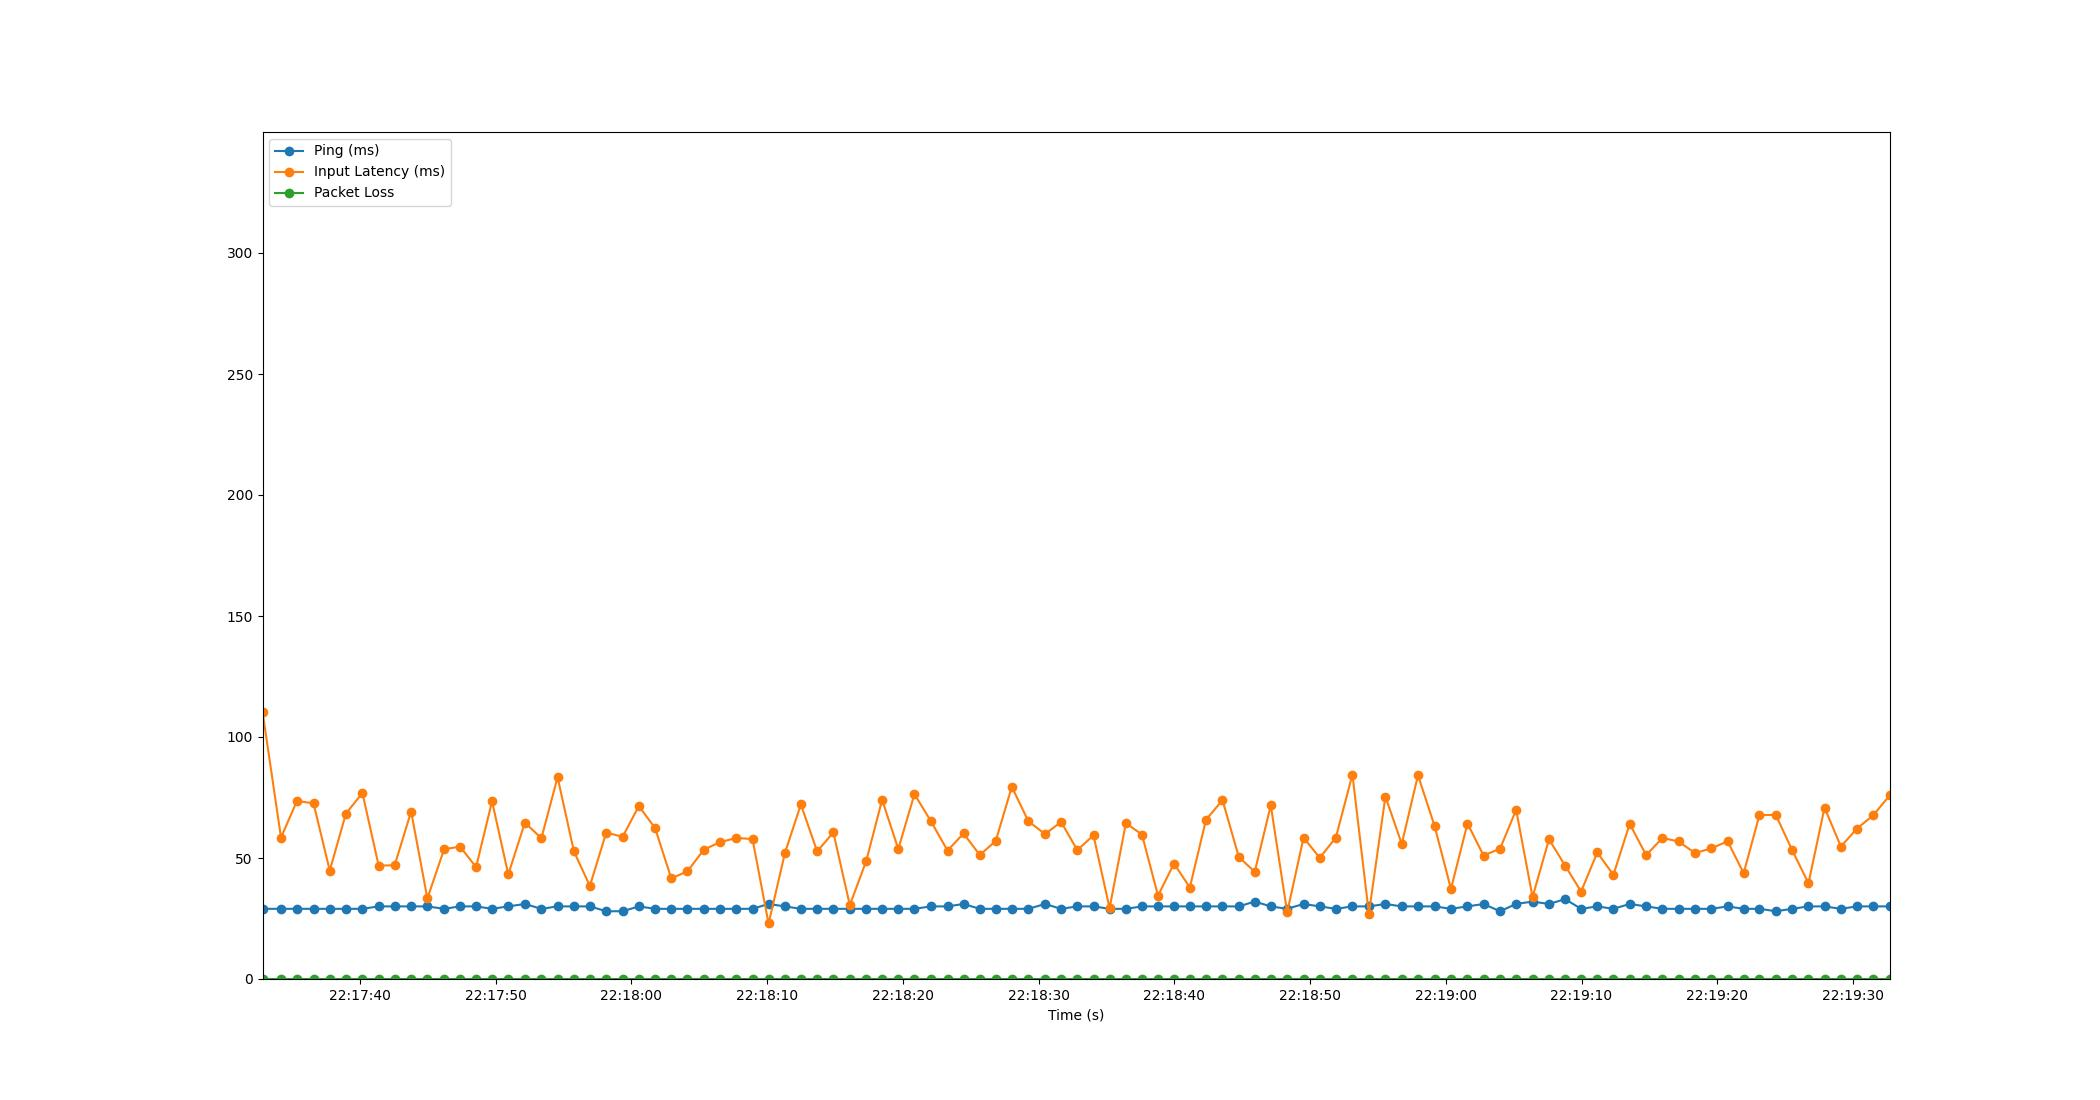

The file beside this chart, header and first rows:
Time, Timestamp, Ping, Packet Loss, Input Latency
4.0531158447265625e-06, 2023-07-20 22:17:32.833462, 29, 0, 110.5
1.363, 2023-07-20 22:17:34.195988, 29, 0, 58.45
2.539, 2023-07-20 22:17:35.372750, 29, 0, 73.56
3.758, 2023-07-20 22:17:36.591723, 29, 0, 72.59
4.954, 2023-07-20 22:17:37.787770, 29, 0, 44.8
6.146, 2023-07-20 22:17:38.979135, 29, 0, 68.37
7.361, 2023-07-20 22:17:40.194209, 29, 0, 76.85
8.556, 2023-07-20 22:17:41.389771, 30, 0, 46.86
9.735, 2023-07-20 22:17:42.568778, 30, 0, 47.01
10.95, 2023-07-20 22:17:43.782309, 30, 0, 69.2
12.15, 2023-07-20 22:17:44.979434, 30, 0, 33.3
13.38, 2023-07-20 22:17:46.210996, 29, 0, 53.63
14.55, 2023-07-20 22:17:47.382903, 30, 0, 54.7
15.73, 2023-07-20 22:17:48.567738, 30, 0, 46.26
16.91, 2023-07-20 22:17:49.742689, 29, 0, 73.46
18.11, 2023-07-20 22:17:50.938822, 30, 0, 43.19
19.33, 2023-07-20 22:17:52.160726, 31, 0, 64.62
20.54, 2023-07-20 22:17:53.377938, 29, 0, 58.17
21.74, 2023-07-20 22:17:54.570188, 30, 0, 83.37
22.94, 2023-07-20 22:17:55.774406, 30, 0, 52.72
24.12, 2023-07-20 22:17:56.948792, 30, 0, 38.46
25.32, 2023-07-20 22:17:58.156222, 28, 0, 60.53
26.53, 2023-07-20 22:17:59.360737, 28, 0, 58.74
27.72, 2023-07-20 22:18:00.556730, 30, 0, 71.49
28.92, 2023-07-20 22:18:01.752757, 29, 0, 62.33
30.11, 2023-07-20 22:18:02.944259, 29, 0, 41.6
31.3, 2023-07-20 22:18:04.134977, 29, 0, 44.47
32.51, 2023-07-20 22:18:05.346682, 29, 0, 53.47
33.7, 2023-07-20 22:18:06.536735, 29, 0, 56.54
34.91, 2023-07-20 22:18:07.746560, 29, 0, 58.3
36.1, 2023-07-20 22:18:08.929696, 29, 0, 57.81
37.28, 2023-07-20 22:18:10.112667, 31, 0, 22.94
38.49, 2023-07-20 22:18:11.322687, 30, 0, 52.16
39.66, 2023-07-20 22:18:12.492405, 29, 0, 72.14
40.86, 2023-07-20 22:18:13.692766, 29, 0, 52.7
42.05, 2023-07-20 22:18:14.882728, 29, 0, 60.58
43.26, 2023-07-20 22:18:16.098089, 29, 0, 30.53
44.48, 2023-07-20 22:18:17.308746, 29, 0, 48.79
45.64, 2023-07-20 22:18:18.477099, 29, 0, 74.05
46.84, 2023-07-20 22:18:19.668776, 29, 0, 53.72
48.03, 2023-07-20 22:18:20.858784, 29, 0, 76.37
49.23, 2023-07-20 22:18:22.059815, 30, 0, 65.33
50.46, 2023-07-20 22:18:23.293939, 30, 0, 53.06
51.64, 2023-07-20 22:18:24.474713, 31, 0, 60.14
52.84, 2023-07-20 22:18:25.675288, 29, 0, 51.25
54.02, 2023-07-20 22:18:26.850984, 29, 0, 57.08
55.2, 2023-07-20 22:18:28.030095, 29, 0, 79.44
56.41, 2023-07-20 22:18:29.247042, 29, 0, 65.22
57.64, 2023-07-20 22:18:30.476726, 31, 0, 59.86
58.83, 2023-07-20 22:18:31.663658, 29, 0, 64.92
60.02, 2023-07-20 22:18:32.851318, 30, 0, 53.28
61.22, 2023-07-20 22:18:34.048724, 30, 0, 59.33
62.4, 2023-07-20 22:18:35.232087, 29, 0, 29.29
63.6, 2023-07-20 22:18:36.433965, 29, 0, 64.4
64.79, 2023-07-20 22:18:37.618749, 30, 0, 59.7
65.97, 2023-07-20 22:18:38.800816, 30, 0, 34.43
67.14, 2023-07-20 22:18:39.977119, 30, 0, 47.71
68.31, 2023-07-20 22:18:41.144756, 30, 0, 37.81
69.5, 2023-07-20 22:18:42.335748, 30, 0, 65.78
70.72, 2023-07-20 22:18:43.550740, 30, 0, 73.93
... 41 more rows
